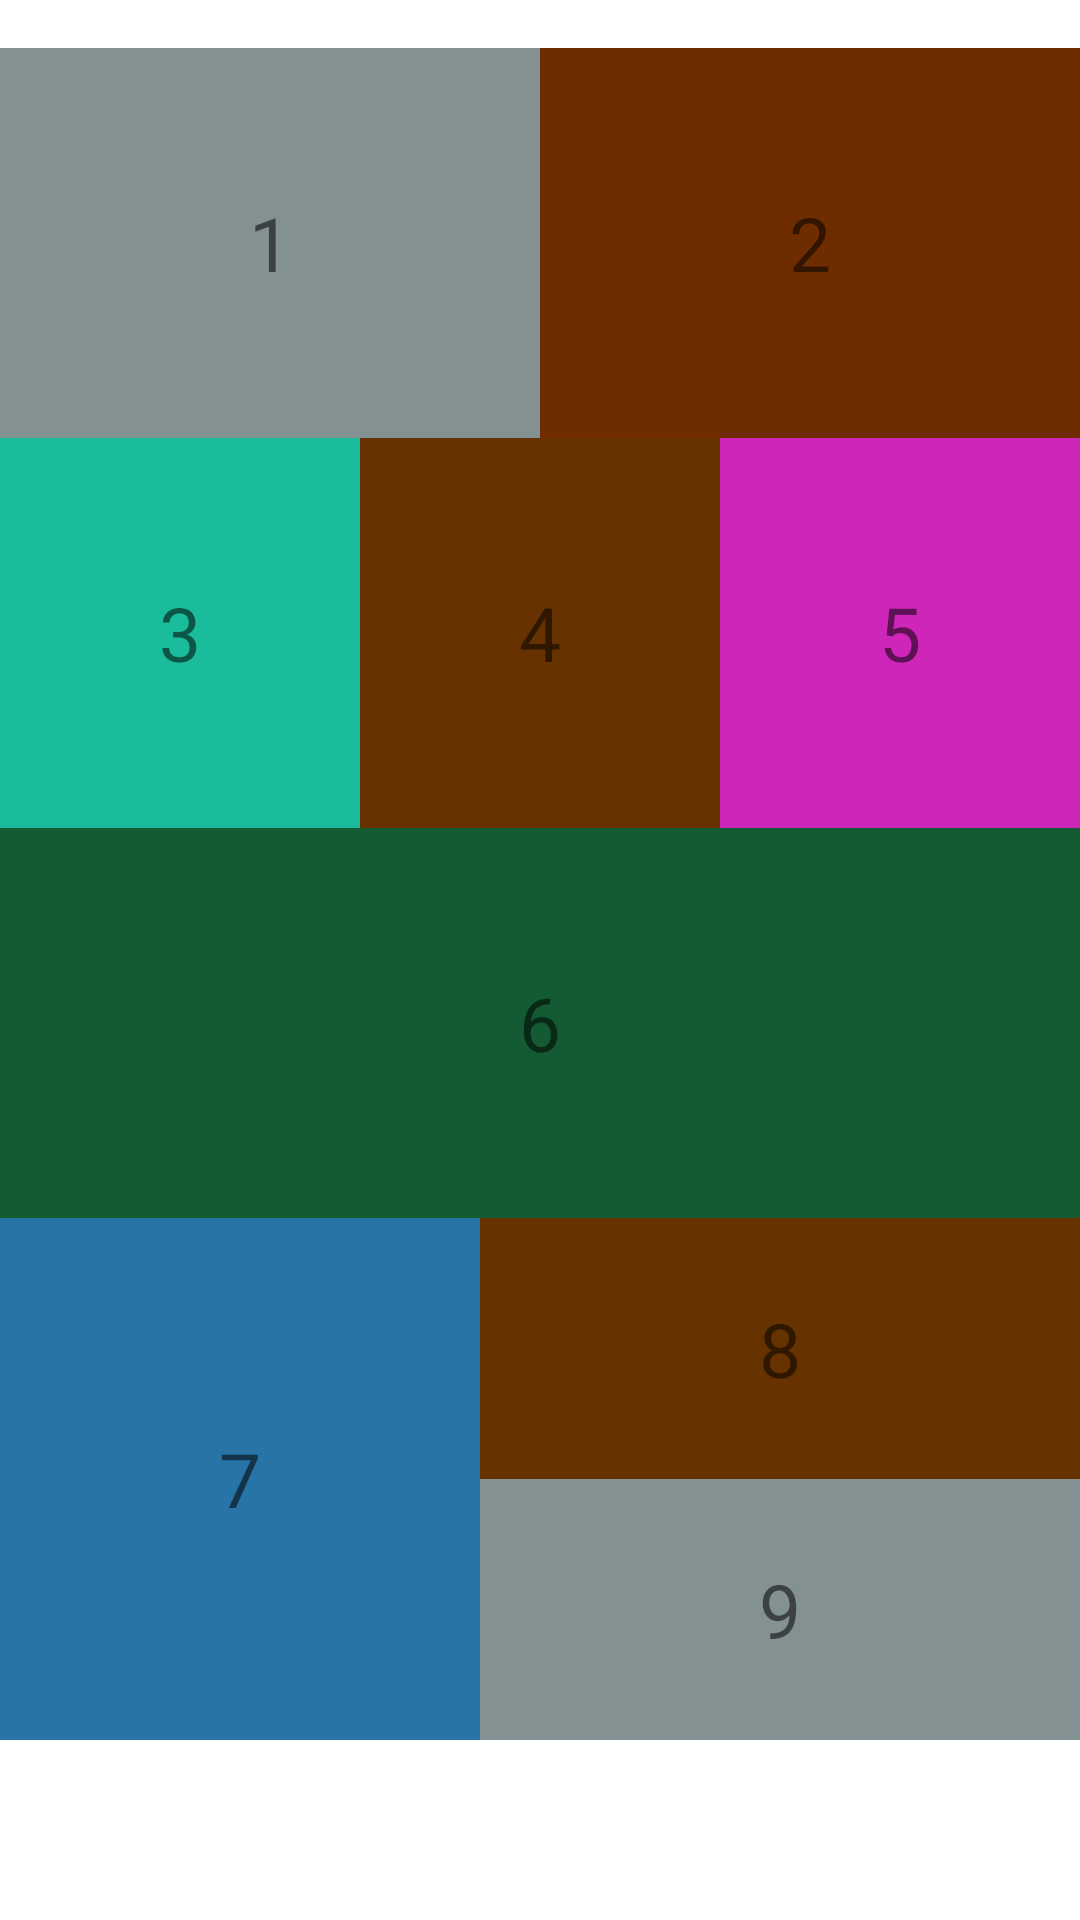

The Android layout XML behind this screen, and the referenced resources:
<!-- AndroidManifest.xml: application theme Theme.HaveFunWithLayouts -->
<!-- res/layout/activity_main.xml -->
<?xml version="1.0" encoding="utf-8"?>
<LinearLayout xmlns:android="http://schemas.android.com/apk/res/android"
    xmlns:app="http://schemas.android.com/apk/res-auto"
    xmlns:tools="http://schemas.android.com/tools"
    android:layout_width="match_parent"
    android:layout_height="match_parent"
    android:orientation="vertical"
    tools:context=".MainActivity">

    <LinearLayout
        android:layout_width="match_parent"
        android:layout_height="wrap_content"
        android:layout_marginTop="16dp"
        android:gravity="center"
        android:minHeight="130dp"
        android:orientation="horizontal">

        <TextView
            android:id="@+id/txtView1"
            android:layout_width="0dp"
            android:layout_height="match_parent"
            android:layout_weight="1"
            android:background="@color/gray"
            android:gravity="center"
            android:text="1"
            android:textSize="25sp" />

        <TextView
            android:id="@+id/txtView2"
            android:layout_width="0dp"
            android:layout_height="match_parent"
            android:layout_weight="1"
            android:background="@color/brown"
            android:gravity="center"
            android:text="2"
            android:textSize="25sp" />

    </LinearLayout>

    <LinearLayout
        android:layout_width="match_parent"
        android:layout_height="wrap_content"
        android:gravity="center"
        android:minHeight="130dp"
        android:orientation="horizontal">

        <TextView
            android:id="@+id/txtView3"
            android:layout_width="0dp"
            android:layout_height="match_parent"
            android:layout_weight="1"
            android:background="@color/mint"
            android:gravity="center"
            android:text="3"
            android:textSize="25sp" />

        <TextView
            android:id="@+id/txtView4"
            android:layout_width="0dp"
            android:layout_height="match_parent"
            android:layout_weight="1"
            android:background="@color/wood"
            android:gravity="center"
            android:text="4"
            android:textSize="25sp" />

        <TextView
            android:id="@+id/txtView5"
            android:layout_width="0dp"
            android:layout_height="match_parent"
            android:layout_weight="1"
            android:background="@color/pink"
            android:gravity="center"
            android:text="5"
            android:textSize="25sp" />

    </LinearLayout>

    <LinearLayout
        android:layout_width="match_parent"
        android:layout_height="wrap_content"
        android:gravity="center"
        android:minHeight="130dp"
        android:orientation="horizontal">

        <TextView
            android:id="@+id/txtView6"
            android:layout_width="0dp"
            android:layout_height="match_parent"
            android:layout_weight="1"
            android:background="@color/sharp_green"
            android:gravity="center"
            android:text="6"
            android:textSize="25sp" />

    </LinearLayout>

    <LinearLayout
        android:layout_width="match_parent"
        android:layout_height="match_parent"
        android:minHeight="130dp"
        android:orientation="horizontal"
        android:layout_marginBottom="60dp">

        <TextView
            android:id="@+id/txtView7"
            android:layout_width="match_parent"
            android:layout_height="match_parent"
            android:layout_weight="1"
            android:background="@color/blue_sky"
            android:gravity="center"
            android:text="7"
            android:textSize="25sp" />

        <LinearLayout
            android:layout_width="200dp"
            android:layout_height="match_parent"
            android:orientation="vertical">

            <TextView
                android:id="@+id/txtView8"
                android:layout_width="match_parent"
                android:layout_height="0dp"
                android:layout_weight="1"
                android:background="@color/wood"
                android:gravity="center"
                android:text="8"
                android:textSize="25sp" />

            <TextView
                android:id="@+id/txtView9"
                android:layout_width="match_parent"
                android:layout_height="0dp"
                android:layout_weight="1"
                android:background="@color/gray"
                android:gravity="center"
                android:text="9"
                android:textSize="25sp" />

        </LinearLayout>
    </LinearLayout>

</LinearLayout>
<!-- resources referenced by this layout -->
<resources>
  <color name="blue_sky">#2874A6</color>
  <color name="brown">#6E2C00 </color>
  <color name="gray">#839192</color>
  <color name="mint">#1ABC9C</color>
  <color name="pink">#CD26B9</color>
  <color name="sharp_green">#145A32</color>
  <color name="wood">#663300</color>
  <style name="Theme.HaveFunWithLayouts" parent="Theme.MaterialComponents.DayNight.DarkActionBar">
          
          <item name="colorPrimary">@color/purple_500</item>
          <item name="colorPrimaryVariant">@color/purple_700</item>
          <item name="colorOnPrimary">@color/white</item>
          
          <item name="colorSecondary">@color/teal_200</item>
          <item name="colorSecondaryVariant">@color/teal_700</item>
          <item name="colorOnSecondary">@color/black</item>
          
          <item name="android:statusBarColor" tools:targetApi="l">?attr/colorPrimaryVariant</item>
          
      </style>
  <color name="purple_500">#FF6200EE</color>
  <color name="purple_700">#FF3700B3</color>
  <color name="white">#FFFFFFFF</color>
  <color name="teal_200">#FF03DAC5</color>
  <color name="teal_700">#FF018786</color>
  <color name="black">#FF000000</color>
</resources>
